pico-8 play session: mixed d-pad (fixed 12-tick cycle), after a click and taps of 🅾, ❎, 🅾+❎, 🅾 in the second before t = 0

[t = 1 s] mixed d-pad (1.2s cycle ×~1): → ← ↑ ↓ + 🅾/❎ taps, ~1s
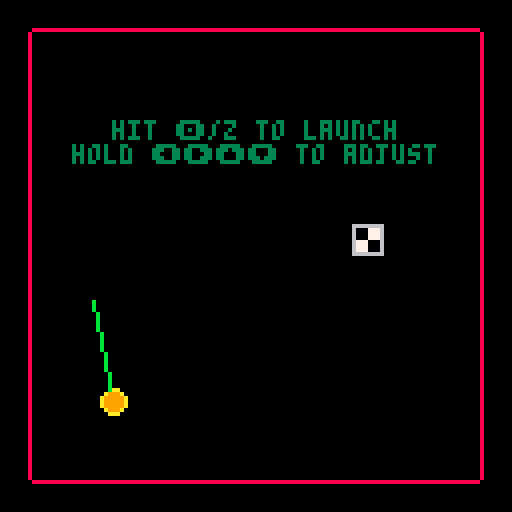
[t = 4 s] mixed d-pad (1.2s cycle ×~3): → ← ↑ ↓ + 🅾/❎ taps, ~4s
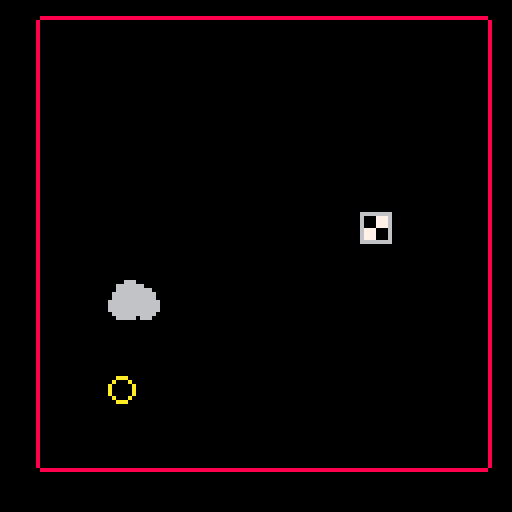
[t = 6 s] mixed d-pad (1.2s cycle ×~5): → ← ↑ ↓ + 🅾/❎ taps, ~6s
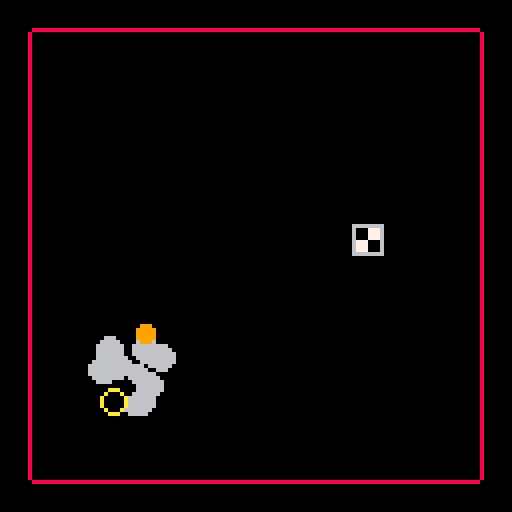
[t = 8 s] mixed d-pad (1.2s cycle ×~6): → ← ↑ ↓ + 🅾/❎ taps, ~8s
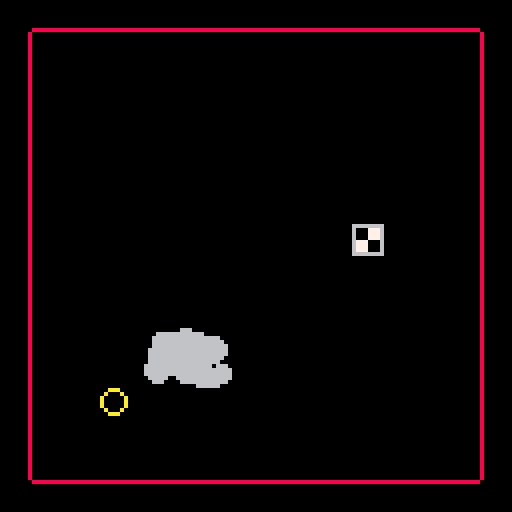

pico-8 cartridge
version 18
__lua__
--bounceball: golf!
--the spinoff you never asked for!
--by twotwos
cartdata("twotwos_trickshot_0")
function _init()
	smoke={}
	balls = {}
	level_names = {"welcome to bounceball: golf!",
																"over and in",
																"remember to fine tune",
																"wonder what that thing does", 
																"climbing the tower",
																"that was too hard, i'm sorry",
																"so sorry",
																"ok, i'll make it easier",
																"two new mechanics in a row?",
																"threading the needle",
																"sit back and melax",
																"that's new",
																"fast and slow, high and low",
																"slow and fast, comes to pass",
																"something's wrong",
																"i'll turn it off and on again",
																"great, now where are we",
																"how are you reading this???"}
	score = 1
	t = 0
	clued = false
	game_speed = 1
	life_line = false
	respawn = false
	shakin = false
	gem =false
	ball_returned = 0
	ghost_path = {}
	state = "in between" --"level out", "in between", "level in", "level start"
	level = 0
	escape = 0
	escape_level = 16
	suspense = -60
	freetime = 0
	mercy = 100
	speed_mercy = 100
	cal_level =	22.1875
	holding = 0
	another_timer = 0
	caught = false
	score = 0 
	--why have i made so many variables
	--dear god
	cameron = {x=0,y=0,x_v=0,g_x_v=0}
	for i=1,1 do
		make_ball(100,100,rnd(10)-5,rnd(16)-8,2.5,9)
	end
--	define_paddle()
		

	--debug
	--escape = 332
	--level = 17
	--suspense = 0
	--mercy = 10
	--balls[1].x = 500
	--escape = 0
	--state = "in between"
	--level_names[cal_level+1] = "oh god what have you done"
	--level = cal_level
	if level >= escape_level then 
		clued = true
	 gem = true 
	end
	--if level <= 8 then gem = true end
	
	
	
	
	--debug
	if level == escape_level + 1 then
		state = "level"
		balls[1].size = balls[1].orig_size
		explode_ball(balls[1])
	end
	
	
	if not dget(0) then
		dset(0,0)
	end
	if not dget(1) then
		dset(1,0)
	end
end
function bounce(xvar,yvar,ball)
		local tiles = {}
		local s = ball.size/2
		add(tiles,nget(xvar/8,yvar/8))
		add(tiles,nget((xvar+s)/8,yvar/8))
		add(tiles,nget((xvar-s)/8,yvar/8))
		add(tiles,nget(xvar/8,(yvar+s)/8))
		add(tiles,nget(xvar/8,(yvar-s)/8))
		for tile in all(tiles) do
			if tile == 15 then
				return "next level"
			end
			if tile == 21 then
				sfx(12)
				for x=0,15 do
				 for y=0,15 do
		    if nget(x, y) == 21 then
		    	nset(x,y,0)
		    end
				 end
				end
				return "gem get"
			end
			if fget(tile,1) then
				--ball.x = (flr(ball.x/8)*8)+4
				--ball.y = (flr(ball.y/8)*8)+8
				return "succed"
			end
			if fget(tile,0)
			then
				--ball.bounce_last = true
				if fget(tile,2) then
					return true,1.5
				elseif fget(tile,3) then
					return true,0.2
				end
				return true,0.9
			end
		end
		return false,-1
end

function move_ball(ball)
	--make_smoke(ball.x,ball.y,1,6,25)
	
	--_,will_bounce = bounce(ball.f_x,ball.f_y,ball)
	--if will_bounce then
	--	ball.xdir = bounce(ball.f_x,ball.y,ball)
	--	ball.ydir,ball.jbv = bounce(ball.x,ball.f_y,ball)
	--end
	--ball.x,ball.y=ball.f_x,ball.f_y
	local air_resistance = 0.0011
	local prec = (flr(abs(ball.xdir))+flr(abs(ball.ydir)))/1.8+10
	local jbv = false
	local add_esc = false
	if ball.ghost then prec = 5 end
	for i=1,prec do
		local f_x = ball.x+(ball.xdir*game_speed/prec)
		local f_y = ball.y+(ball.ydir*game_speed/prec)
		if not ball.ghost then
			local x_bounce,x_sproing = bounce(f_x,ball.y,ball)
			local y_bounce,y_sproing = bounce(ball.x,f_y,ball)
			if x_bounce == "succed" or 
						y_bounce == "succed" then
				if not ball.gone then
					sfx(2)
				end
				--ball.sp_speed = 5
				--ball.sp_dir = (rnd(46)+2)/100
				life_line = ball
				primed = false
				break
			end
			if x_bounce == "next level" or 
						y_bounce == "next level" then
				--sfx(2)
				--ball.sp_speed = 5
				--ball.sp_dir = (rnd(46)+2)/100
				if not ball.gone then
					state = "level out"
					sfx(8)
					sfx(9)
				end
				break
			end
			if x_bounce == "gem get" or 
						y_bounce == "gem get" then
				sfx(21)
				gem = true
				break
			end
			if x_bounce then
				--don't move if bouncing
				ball.xdir *= -x_sproing
				if not ball.gone then
					sfx(0)
				end
				ball.hint +=1
			else
				ball.x = f_x
			end
			if y_bounce then
				--don't move if bouncing
				ball.ydir *= -y_sproing
				jbv = true
				ball.hint += 1
				if not ball.gone then
					sfx(0)
				end
			else
				ball.y = f_y
			end
		else
			add(ghost_path,{x=ball.x,y=ball.y})
			ball.y = f_y
			ball.x = f_x
		end
		if ball.xdir < 0 then
			ball.xdir += ((air_resistance*abs(ball.xdir^2))/prec)
		else
			ball.xdir -= ((air_resistance*abs(ball.xdir^2))/prec)
		end
		if ball.ydir < 0 then
			ball.ydir += ((air_resistance*abs(ball.ydir^2))/prec)
		else
			ball.ydir -= ((air_resistance*abs(ball.ydir^2))/prec)
		end

		if not ball.jbv then
			ball.ydir += 0.5/prec
		else
			ball.jbv = false
		end
		if ball.ydir > 220 then
			ball.ydir = 219
			if level == escape_level and 
						(ball.xdir>210 or 
						ball.xdir<-210) then
				add_esc = true
			end
		end
		if ball.xdir > 220 then
			ball.xdir = 219
			if level == escape_level and 
						(ball.ydir>210 or 
						ball.ydir<-210) then
				add_esc = true
			end
		end
		if ball.ydir < -220 then
			ball.ydir = -219
			if level == escape_level and 
						(ball.xdir>210 or 
						ball.xdir<-210) then
				add_esc = true
			end
		end
		if ball.xdir < -220 then
			ball.xdir = -219
			if level == escape_level and 
						(ball.ydir>210 or 
						ball.ydir<-210) then
				add_esc = true
			end
		end	
	end
	if add_esc then escape += 1 end
end



function _update()
	t += 1
	foreach(smoke,move_smoke)
	if state == "level" and 
				(not (life_line or respawn or paused)) then
		for ball in all(balls) do
			move_ball(ball)
			if (ball.y > 128+ball.size and level != escape_level+1) or
						ball.y < 0-ball.size or 
						(ball.x > 120+ball.size and level != escape_level+1) or
						ball.x < 8-ball.size then
				explode_ball(ball)
				if bottomgone and not padx then
					ready_paddle()
				end
			end
			if ball.y > 128+ball.size and level == escape_level+1 then
				if rnd(mercy) < 1 then
					return_ball(ball)
					sfx(2)
				else
					explode_ball(ball)
					mercy *= 0.96
				end
			end
		end
		if btn(4) and holding then
			holding += 1
		else
			holding = false
		end
		if btnp(4) and level != escape_level and (not holding) then
			explode_ball(balls[1])
		end
		--if level == escape_level + 1 then
		--	cameron.g_x_v = 1
		--end
	elseif life_line and not paused then
		move_life_line()
		cameron.g_x_v = 0.6
		cameron.speed = 0.6
	elseif respawn then
		freetime = 0
		respawn -= 1
		if respawn < 0 then
			respawn = false
			for ball in all(balls) do
				ball.gone = false
			end
		end
	elseif state == "level out" then
		for ball in all(balls) do
			ball.size *= 1.05
			ball.size += 1
			if ball.size >= 156 then
				state = "in between"
				level += 1
			end
		end
	elseif state == "in between" then
		if btnp(5) then
			balls[1].x,balls[1].y = place_ball()
			state = "level in"
			sfx(10)
			sfx(11)
			
		end
	elseif state == "level in" then
		for ball in all(balls) do
			ball.size /= 1.05
			ball.size -= 1
			if ball.size <= ball.orig_size then
				ball.size = ball.orig_size
				state = "level start"
			end
		end
	elseif state == "level start" then
	 life_line = balls[1]
	 state = "level"
	end
	--escape scene!
	if escape == 150 then
		weak_explode(50,100,20)
	elseif escape == 200 then
		weak_explode(60,12,21)
	elseif escape == 250 then
		weak_explode(70,70,22)
	elseif escape == 260 then
		weak_explode(10,100,23)
	elseif escape == 280 then
		weak_explode(80,64,24)
	elseif escape == 290 then
		weak_explode(64,30,25)
	elseif escape == 300 then
		weak_explode(40,90,26)
	elseif escape == 310 then
		weak_explode(60,64,27)
	elseif escape == 315 then
		weak_explode(90,100,28)
	elseif escape == 320 then
		weak_explode(70,20,29)
	elseif escape == 323 then
		weak_explode(23,25,30)
	elseif escape == 326 then
		weak_explode(100,64,31)
	elseif escape == 328 then
		weak_explode(34,110,32)
	elseif escape == 329 then
		weak_explode(120,5,33)
	elseif escape == 330 then
		weak_explode(64,64,34)
	elseif escape == 331 then
		weak_explode(64,64,35)
		level = escape_level+1
		escape +=1
	elseif escape == 332 then
		explode_ball(balls[1])
		escape = -1
		paused = true
		cameron.speed = 0
	end
	if level == escape_level+1 then
		if escape < 0 then
			escape -= 1
		end
		if escape < suspense-150 and escape >= suspense-151 then
			paused = false
			--cameron.g_x_v = 0.5
		elseif escape < suspense-151 then
			set_camera()
			if balls[1].x < cameron.x then
				deadness += 1
			else deadness = 0 end
			if deadness > 20 and not respawn then
				life_line = false
				explode_ball(balls[1])
				speed_mercy *= 0.99
				deadness = 0
			end
		end
	end
	--let me fix that for you
	if cameron.x == 664 then
		cameron.x = 0
		level = cal_level
		balls[1].x -= 664
	end
	--but wait, there's more
	if life_line and level == cal_level then
		--another_timer += 1
		caught = true
	elseif caught and 
								not leftgone and 
								balls[1].x < 30 and 
								balls[1].y < 30 then
		nset(0,0,18)
		nset(0,1,18)
		nset(0,2,18)
		weak_explode(4,12,25)
		leftgone = true
		if rightgone then caught = false end
	elseif caught and 
								not rightgone and 
								balls[1].x > 98 and 
								balls[1].y < 30 then
		nset(15,0,18)
		nset(15,1,18)
		nset(15,2,18)
		weak_explode(124,12,25)
		rightgone = true
		if leftgone then caught = false end
	elseif leftgone and
						 	rightgone and
						 	not topgone and 
						 	caught and
						 	primed and
						 	balls[1].y < 30 then
		nset(1,0,54)
		nset(0,0,3)
		nset(15,0,5)
		nset(14,0,55)
		nset(1,14,0)
		nset(7,7,16)
		for i = 2,13,1 do
			nset(i,0,39)
		end
		for i = 8,120,16 do
			weak_explode(i,4,5)
		end
		topgone = true
		--weak_explode(64,12,25)
	end
	if topgone and 
				balls[1].sp_dir > 0.5 and
				not bottomgone then
		bottomgone = true
		for i = 8,120,16 do
			weak_explode(i,124,5)
		end
		nset(0,15,18)
		nset(15,15,18)
		for i = 1,14,1 do
			nset(i,15,0)
		end
	end
end

function _draw()
	
	--rectfill(0,0,128,128,0)
	cls()
	camera(0,0)
	--debug
	--print(mercy,8,24,8)
	--print(balls[1].sp_dir,8,16,8)
	--line(30,0,30,128)
	--shake
	if shakin then
		camera(cameron.x+rnd(shakin)-shakin/2,
									cameron.y+rnd(shakin)-shakin/2)
		shakin *=0.95
		shakin -= 0.5
		--updating in _draw(), tsk tsk
		if shakin <= 1 then shakin = false end
	else
		camera(cameron.x,cameron.y)
	end
	--smoke
	foreach(smoke,draw_smoke)
	
	--print(balls[1].y, 12,12,15)
	--walls
	--line(0,0,0,127,8)
	--line(127,127)
	--line(127,0)
	--line(0,0)
	if level != escape_level+1 then
		nap(0,0,16,16)
	else
		nap(0,0,6000,16)
	end
	--balls

	--the lime
	if life_line and not paused then
		line(
	  	life_line.x,
	   life_line.y,
	   life_line.x+life_line.sp_speed^2*cos(life_line.sp_dir),
	   life_line.y+life_line.sp_speed^2*sin(life_line.sp_dir),
	   11
	  )
		if gem then
			for ghost in all(ghost_path) do
				pset(ghost.x,ghost.y,3)
			end
		end
  if level == 0 then
  	printc("hit 🅾️/z to launch",64,32,3,1)
			printc("hold ⬅️➡️⬆️⬇️ to adjust",62,38,3,4)
		end--print(life_line.sp_dir, 12, 12, 15)
 	if level > 0 and level < 3 then
 		printc("hold ❎ and ⬅️➡️⬆️⬇️",63,26,3,5) 
 		printc("to fine-tune shot",63,32,3,0)
 	end
 end
	for ball in all(balls) do
		if not ball.gone then
			circfill(ball.x,ball.y,ball.size,ball.color)
		end
	end
	--newgame
	if state == "in between" then
		printc(level_names[level+1], 65, 44, 12)
		print("hit ❎ to begin", 36, 64, 7) 
	end
	--hint (not even all drawing)
	for ball in all(balls) do
		if ball.hint > 5 and not (life_line or ball.gone or clued) then
			printc("hit 🅾️/z to explode ball",ball.x,ball.y-12,8)
		end
	end
	if ball_returned > 0 then
		ball_returned -= 1
		printc("free ball!",balls[1].x,balls[1].y-12,7)
	end
	if holding and holding > 30 then
		if holding > 1000 then
			printc("you can stop now, there are",64,18,8)
			printc("no more messages here",64,28,8)
		elseif holding > 775 then
			printc("seriously?",64,18,8)
		elseif holding > 600 then
			printc("...",64,18,8)
		elseif holding > 375 then
			printc("please",64,18,8)
		elseif holding > 250 then
			printc("stop it",64,18,8)
		else
			printc("no need to hold z",64,18,8)
		end
	end
	pal()
	camera()
	if escape < suspense-30 and escape >= suspense-60 then --and escape > -35 then
		spr(64,48,48,4,4)
	elseif escape < suspense-60 and escape >= suspense-90 then
		spr(68,48,48,4,4)
	elseif	escape < suspense-90 and escape >= suspense-120 then
		spr(72,48,48,4,4)
	elseif escape < suspense-120 and escape >= suspense-150 then
		spr(76,48,48,4,4)
	end

end

	
-->8
--the smoke zone
function make_smoke(x,y,init_size,col,max_t)
	local s = {}
	s.x=x
	s.y=y
	s.col=6
	s.width=init_size
	s.width_final=init_size+rnd(2.5)+0.75
	s.t=0
	s.max_t=max_t+rnd(10)
	s.dx=(rnd(.8)-.4) --what
	s.dy=(rnd(0.5))
	s.ddy= .02
	add(smoke,s)
	return s
end

function move_smoke(sp)
	if (sp.t>sp.max_t) then
		del(smoke,sp)
	end
	if (sp.t>sp.max_t-(rnd(15)+15)) then
		sp.width+=1
		sp.width=min(sp.width, sp.width_final)
	end
	sp.x=sp.x+sp.dx
	sp.y=sp.y+sp.dy
	sp.dy=sp.dy+sp.ddy --sure
	sp.t =sp.t+1
end

function draw_smoke(s)
	circfill(s.x,s.y,s.width,s.col)
end

--yoinked from mozz's smoke particle tutorial
--with some changes
-->8
--oh whatever

function print_thicc(text,x,y,ic,oc,h) 
	for r=y-1,y+h+1 do for i=x-1,x+1 do print(text,i,r,oc) end end  
	print(text,x,y,ic)  
	--function by pixelヤ
end

function nget(x,y)
	return mget(x+(level%8)*16,y+flr(level/8)*18) 
end

function nset(x,y,tile)
	return mset(x+(level%8)*16,y+flr(level/8)*18,tile) 
end

function nap(three,four,five,six)
	return map((level%8)*16,flr(level/8)*18,three,four,five,six)
end

function acos(x) 
	return atan2(x,-sqrt(1-x*x))
end

function asin(y) 
	return atan2(sqrt(1-y*y),-y)
end
--thanks to a comment made by @rgb 4 years ago
-->8
--why do i need this stuff anyway
function make_ball(x,y,xdir,ydir,size,colour,ghost)
	local ball = {}
	ball.x = x
	ball.y = y
	ball.xdir = xdir
	ball.ydir = ydir
	ball.color = colour --what?
	ball.size = 156
	ball.orig_size = size
	ball.jbv = false
	ball.sp_dir = 0.3 --special dir
	ball.sp_speed = 5 --special speed
	ball.gone = false
	ball.hint = 0
	ball.ghost = ghost or false
	if not ball.ghost then
		add(balls, ball)
	end
	return ball
end


--with apologies to matt hughson
function printc(
	str,x,y,
	col,special_chars)
	local special_chars = special_chars or 0
	local len=(#str*4)+(special_chars*3)
	local startx=x-(len/2)
	local starty=y-2
	print_thicc(str,startx,starty,col,0,0)
end

-->8
--"organisation"
function move_life_line()
	local dir_speed = 0.007
	local	speed_speed = 0.2
	local max_speed = 9
	if (level == escape_level+1 and 
					balls[1].x > 500) then
		max_speed = 100
	elseif level == cal_level then
		max_speed = 12
	end
	if btn(5) 
	then dir_speed = 0.0014
					 speed_speed = 0.04
	--really clever variable names
	end
		
	if btn(1) 
		--and life_line.sp_dir > 0.01 
		then
		primed = false
		life_line.sp_dir -= dir_speed
	end
	if btn(0)
	 --and life_line.sp_dir < 0.49 
	 then
	 	primed = false
		life_line.sp_dir += dir_speed
	end
	if btn(2) and
			life_line.sp_speed < max_speed then
		life_line.sp_speed += speed_speed
		primed = false
	elseif life_line.sp_speed > max_speed then
		life_line.sp_speed = max_speed
	end
	if btn(3) and
			life_line.sp_speed > 0.2 then
		life_line.sp_speed -= speed_speed
		primed = false
	elseif life_line.sp_speed < 0.2 then
		life_line.sp_speed = 0.2
	end
	if life_line.sp_dir < 0 then 
		life_line.sp_dir += 1
	elseif life_line.sp_dir > 1 then
		life_line.sp_dir -= 1
	end
	if btnp(4) then
		holding = 0
		life_line.xdir=life_line.sp_speed*cos(life_line.sp_dir)
	 life_line.ydir=life_line.sp_speed*sin(life_line.sp_dir)
		life_line = false
		ghost_path = {}
		sfx(4)
	elseif gem then
		ghost_path = {}
		ghost_ball = make_ball(life_line.x,
												life_line.y,
												life_line.sp_speed*cos(life_line.sp_dir),
												life_line.sp_speed*sin(life_line.sp_dir),
												life_line.size,
												0,
												true)
		for i=1,100 do
			move_ball(ghost_ball)
			if ghost_ball.y < 8 then
				primed = true
			end
		end
	end
	
end

function place_ball() 
	for y=16,0, -1 do
	  for x=16,0, -1 do
	    if nget(x, y) == 16 then
	    	return x*8+4,y*8+4
	    end
	  end
	end
end

function explode_ball(ball)
	deadness = 0
	weak_explode(ball.x,ball.y,20)
	cameron.d_x = cameron.x
	clued = true
	ball.gone = true
	ball.x,ball.y=place_ball()
	state = "level start"
	respawn = 20
	
end

function weak_explode(x,y,power)
	for i=0,power+5 do
		make_smoke(x,y,1,6,25)
	end
	sfx(6)
	sfx(7)
	if not shakin then
		shakin = 0
	end
	shakin += power
end

function return_ball(ball)
	ball.sp_speed = sqrt(abs(ball.xdir)^2+abs(ball.ydir)^2)
	ball.sp_dir = asin(ball.ydir/ball.sp_speed)
	ball.sp_dir += 0
	ball.xdir = ball.sp_speed*cos(ball.sp_dir)
	ball.ydir = ball.sp_speed*sin(ball.sp_dir)
	sfx(14)
	ball_returned = 40
end
-->8
--crazy camera code

function set_camera()
	if cameron.x < 664 and level != cal_level then
		if freetime <= 0 then
			cameron.g_x_v = cameron.speed
		else 
			cameron.g_x_v = cameron.speed/3
			freetime -= 0.3
		end
		
		if balls[1].x > 500 then
			cameron.g_x_v = 2	
		end
		
		if cameron.g_x_v <= 0.009 and cameron.g_x_v >=-0.009 then
			cameron.g_x_v = 0
		end
		if cameron.x_v <= 0.009 and cameron.x_v >=-0.009 then
			cameron.x_v = 0
		end
		if cameron.x_v < cameron.g_x_v then
			cameron.x_v += 0.01
		elseif cameron.x_v > cameron.g_x_v then
			cameron.x_v -= 0.01
		end
		if respawn then
			--cameron.x = bezier_hell((20-respawn)/20,0.14,0.72,0.34,1.27)*cameron.d_x
			cameron.x = cameron.d_x-easinghell((respawn)/20)*cameron.d_x
			cameron.x_v = 0
		end
		if balls[1].x - cameron.x > 100 and balls[1].x < 760 then
			cameron.x = balls[1].x - 100
			freetime += 1
		end
		--664
		cameron.x += cameron.x_v*speed_mercy/100
	elseif level != cal_level then
		cameron.x = 664
	end
end
-->8
--what in god's name is this

function bezier_hell(t,x_2,y_2,x_1,y_1)
	
	--x_1 = 1-x_1
	--x_2 = 1-x_2
	--y_1 = 1-y_1
	--y_2 = 1-y_2
	return ((1-t)*((1-t)*((1-t)*1+t*x_1)+t*((1-t)*x_1+t*x_2))+t*((1-t)*((1-t)*x_1+t*x_2)+t*((1-t)*x_2)))
	--return x_1*(1-t)^3 + 3*y_1*(1-t)^2*t + 3*x_2*(1-t)*t^2 + y_2*t^3
end
--produces an animation curve 
--almost, but not entirely 
--unlike the bezier you put 
--into it
--let's not use that...

function easinghell(t)
	return (1-(t^3))
end

-->8
--bounceball deluxe!
--it's okayer
function ready_paddle()
	--newgame = true
	for i = 1,14,1 do
		nset(i,0,4)
	end
	nset(7,7,0)
	weak_explode(64,64,64)
	_init = _pad_init
	_draw = _pad_draw
	_update = _pad_update
	_pad_init()
end
function _pad_init()
	smoke={}
	padx=52
	pady=122
	padw=24
	padh=4

	ballx=64
	bally=64
	ballsize=2.5
	ballxdir=5
	ballydir=-3

	bouncenext = false
	bouncenow = false

	speed = 1
	lives = 3
	score = 0
	
	colorconvert = {[true]=9, [false]=12}
	
	dead = false
	dying = false
	safe = false
	
	deluxemode = false
	
	if not dget(0) then
		dset(0,0)
	end
	if not dget(1) then
		dset(1,0)
	end
end

function movepaddle()
 if btn(0) then
 	padx-=3.25*speed --left arrow
 	--pady+=1
 elseif btn(1) then
  padx+=3.25*speed --right arrow
  --pady-=1
 end
end

function pad_moveball()
	if bouncenow then
		make_smoke(ballx,bally,1,6,25)
	end
	ballx+=(ballxdir*speed)
	bally+=(ballydir*speed)
	if ballx > 119-ballsize or ballx < 8+ballsize then
		ballxdir = -ballxdir
		sfx(0)	
	end
	if bally < 8+ballsize and not bouncenow then
		ballydir = -ballydir
		sfx(0)
	end
	if bally < 100 then
		safe = false
	end
	if bouncenow then
		ballydir += 0.5 --gravity!
	end
end

function bouncepaddle()
	if ballx+ballsize>=padx and 
				ballx-ballsize<=padx+padw and
				bally+ballsize>pady and 
				not safe then
		safe = true
		sfx(2)
		bouncenow = bouncenext
		if deluxemode then
			ballxdir = (ballx-(padx+padw/2))/2
		end
		if (rnd(1) > 0.5 and not bouncenext) or rnd(1) > 0.9 then bouncenext = true
		else bouncenext = false
		end
		if not bouncenow then
			if ballydir < 4 then
				ballydir =-ballydir
			else ballydir = -3 end
		else
			ballydir = -8 --negative is up
			sfx(13)
	 end
		speed +=0.025--what?
		score+=flr(speed*100)	
	end
end

function losedeadball()
	if bally>(127+ballsize) and 
				not (ballx+ballsize>=padx and 
				ballx-ballsize<=padx+padw) and
				not safe 
				then
		if lives == 0 then
			dead = true
			sfx(5)
			endoflife = time()
		end
		sfx(3)
		lives-=1
		bouncenow=false
		bally=64
		ballx=64
		ballydir=-3
		deadtime = time()
		dying = true
		
		speed -=1
		speed /=2
		speed +=1
	end
end
function _pad_update()
	movepaddle()
	foreach(smoke,move_smoke)
	if not (dying or dead or newgame) then
			pad_moveball()
			bouncepaddle()
		elseif not newgame and time()-deadtime > 1.5 then
			dying = false
		end
		losedeadball()
	if deluxemode then
		if score > dget(1)then
			dset(1,score)
		end
	else
		if score > dget(0)then
			dset(0,score)
		end
	end
	--resets
	if dead then
	 if btn(5) then
			_init() --this should be illegal
		end
		if btn(4) then
			_init()
			deluxemode = true
		end
	end
	if newgame then
		if btn(5) then 
			newgame = false 
			deluxemode = false
		end
		if btn(4) then
			newgame = false
			deluxemode = true
		end
		if rnd(1) > 0.7 then
			make_smoke(56,64,2,rnd(15),60)
		end
	end
end


function _pad_draw()
	--rectfill(0,0,128,128,0)
	cls()
	if shakin then
		camera(cameron.x+rnd(shakin)-shakin/2,
									cameron.y+rnd(shakin)-shakin/2)
		shakin *=0.95
		shakin -= 0.5
		if shakin <= 1 then shakin = false end
	else
		camera(cameron.x,cameron.y)
	end
	--wonder what happens if i remove this?
	--paddle
	rectfill(padx, pady, padx+padw, pady+padh, colorconvert[bouncenext])
	--walls
	
	nap(0,0,16,16)
	if bouncenow then 
		rectfill(8,0,119,8,0)
		line(120,0,120,127,8) 
		line(7,127,7,0,8)
	end
	--ball
	if not (dying or dead or newgame) then
		circfill(ballx,bally,ballsize, colorconvert[bouncenow])
	end
	--score
	print(score, 16,12,15)
	if deluxemode then
		print("hi: ".. dget(1), 16, 20, 15)
	else
		print("hi: ".. dget(0), 16, 20, 15)
	end
	--hearts
	for i=1, lives do
		spr(001,82+i*8,12)
	end
	--smoke
	foreach(smoke,draw_smoke)
	--end
	if dead then
		if (time() - endoflife > 2.5) then
			printc("thank you for playing", 64,54,8)
		end
		if (time() - endoflife > 3.5) then
			printc("bounceball: golf!", 64, 64, 8)
		end
		if (time() - endoflife > 4.5) then
			printc("a game by twotwos",64,74,8) 	
		end
		if (time() - endoflife > 5.5) then
			printc("hit ❎ to go again?",64,84,8) 	
		end
	end
	--newgame
	if newgame then
		print_thicc("bounceball!", 42, 44, 9, 12, 0)
		print("hit ❎ to begin", 36, 64, 7) 
	end
end
	
__gfx__
00000000000000008888888880000000000000000000000888888880000000088000000008888888a000000a08888888888888808880a000000a088866666666
000000000880880000000000800000000000000000000008000000080000000880000000800000000a0000a08000000000000008800a00000000a00860007776
0070070087888880000000008000000000000000000000080000000800000008800000008000000000aaaa00800000000000000880a0000000000a0860007776
000770008888888000000000800000000000000000000008000000080000000880000000800000000000000080000000000000088a000000000000a860007776
000770002888882000000000800000000000000000000008000000080000000880000000800000000000000080000000000000088a000000000000a867770006
0070070002888200000000008000000000000000000000080000000800000008800000008000000000000000800000000000000880a0000000000a0867770006
00000000002820000000000080000000000000000000000800000008000000088000000080000000000000008000000000000008800a00000000a00867770006
000000000002000000000000800000008888888800000008000000088888888008888888800000000000000008888888888888808880a000000a088866666666
00000000000000008000000880000008088888800000000088888888888888880000000a8888888800000000888888888888888888a0000000000000a0000000
000aaa00000000008000000880000008800000080000000000000000800aa008000000a08000000800000000800aa00880000008800a0000000aaa000a000000
00a000a00000000080000008800000088000000803bbbbb00000000080a00a0800000a00a000000a0000000080a00a08a00000088000a00000a000a000a00000
0a00000a000000008000000880000008800000083bbbb7bb000000000a0000a000000a000a0000a0a000000a0a0000a80a00000880000a000a00000a00a00000
0a00000a0000000080000008800000088000000803bbb7b000000000a000000a00000a0000a00a000a0000a0a00000a800a0000880000a000a00000a00a00000
0a00000a00aaaa00800000088000000880000008003b7b00000000000000000000000a00000aa00080a00a0800000a08000a00088000a0000a00000a00a00000
00a000a00a0000a08000000880000008800000080003b0000000000000000000000000a000000000800aa0080000a0080000a008800a000000a000a00a000000
000aaa00a000000a8000000808888880800000080000000088888888000000000000000a0000000088888888000a088800000a8888a00000000aaa00a0000000
88888888a00000000000000aa00000000000000a00000000000000a0000000000000000000000000000000000000000000000000000000000000000000000000
cccccccc0a00000aa00000a00a000000000000a0aa0000aa000000a0000000000000000000000000000000000000000000000000000000000000000000000000
0000000000aaaaa00aaaaa0000a0000000000a0000aaaa0000000a00000000000000000000000000000000000000000000000000000000000000000000000000
00000000000000000000000000a0000000000a000000000000000a00000000000000000000000000000000000000000000000000000000000000000000000000
00000000000000000000000000a0000000000a000000000000000a00000000000000000000000000000000000000000000000000000000000000000000000000
00000000000000000000000000a0000000000a000000000000000a0000aaaa000000000000000000000000000000000000000000000000000000000000000000
00000000000000000000000000a0000000000a0000000000000000a0aa0000aa0000000000000000000000000000000000000000000000000000000000000000
0000000000000000000000000a000000000000a000000000000000a0000000000000000000000000000000000000000000000000000000000000000000000000
0000000000000000000000000a000000000000a00000000000000000000000000000000000000000000000000000000000000000000000000000000000000000
00000000000000000000000000a0000000000a000000000000000000000000000000000000000000000000000000000000000000000000000000000000000000
00000000000000000000000000a0000000000a000000000000000000000000000000000000000000000000000000000000000000000000000000000000000000
00000000000000000000000000a0000000000a000000000000000000000000000000000000000000000000000000000000000000000000000000000000000000
00000000000000000000000000a0000000000a000000000000000000000000000000000000000000000000000000000000000000000000000000000000000000
00000000000000000000000000a0000000000a000000000000aaaaa00aaaaa000000000000000000000000000000000000000000000000000000000000000000
0000000000000000000000000a000000000000a0000000000a00000aa00000a00000000000000000000000000000000000000000000000000000000000000000
000000000000000000000000a00000000000000a00000000a00000000000000a0000000000000000000000000000000000000000000000000000000000000000
00000000000000000000000000000000000000000000000000000000000000000000000000000000000000000000000000000000000000000000000000000000
00000000000000000000000000000000000000000000000000000000000000000000000000000000000000000000000000000000000000000000000000000000
00000000000000000000000000000000000000000000000000000000000000000000000000000000000000000000000000000000000000000000000000000000
0000000000000ccccccccc00000000000000000000000000000000000000000000000000000000ccc00000000000000000000000000000000000000000000000
00000000000cccccccccccc000000000000000000000000000000000000000000000000000000cccc00000000000000000000000000000000000000000000000
000000000ccccc000000ccc0000000000000000000000000000000000000000000000000000cccccc0000000000000000000000000000000000000000000cc00
00000000cccc000000000ccc00000000000000000ccccccccccc0000000000000000000000cccc0cc0000000000000000ccccccccc000000000000000000cc00
0000000cccc0000000000ccc000000000000000cccccccccccccc000000000000000000000ccc00cc000000000000000cccccccccc00000000ccc0000000cc00
0000000ccc00000000000ccc00000000000000cccc000000000ccc0000000000000000000ccc000cc000000000000000ccc00000cc000000cccccc000000cc00
000000000000000000000ccc000000000000cccc000000000000ccc00000000000000000ccc0000cc000000000000000cc000000cc00000ccccccc000000cc00
00000000000000000000ccc0000000000000ccc00000000000000ccc000000000000000ccc00000cc000000000000000c000000ccc0000cccc00ccc00000cc00
0000000000000000000ccc00000000000000000000000000000000cc00000000000000ccc000000cc000000000000000cc0000cccc000cccc0000cc00000cc00
000000000000000000cccc00000000000000000000000000000000cc00000000000000cc0000000cc000000000000000cc0ccccccc00ccc000000ccc0000cc00
00000000000000000cccc000000000000000000000000000000000cc0000000000000ccc0000000cc000000000000000ccccccc0cc00cc00000000cc0000cc00
00000000ccccc000cccc000000000000000000000000000000000ccc0000000000000cc00000000cc000000000000000cccc0000cc00cc00000000cc0000cc00
00000000cccccccccc00000000000000000000000000000000000cc000000000000000000000000cc00000000000000000000000cc00cc0000000ccc0000cc00
00000000ccccccccccc0000000000000000000000000000000000cc000000000000000000000000cc00000000000000000000000cc00cc0000000ccc0000ccc0
0000000000000000cccc00000000000000000000000000000000ccc000000000000000000000000cc00000000000000000000000cc00cc0000000cc00000ccc0
000000000000000000cccc000000000000000000000000000000cc0000000000000000000000000cc00000000000000000000000cc00cc0000000cc000000cc0
0000000000000000000ccc00000000000000000000000000000ccc0000000000000000000000000cc00000000000000000000000cc00ccc00000ccc000000cc0
00000000000000000000ccc0000000000000000000000000000cc00000000000000000000000000ccc0000000000000000000ccccc000cc00000ccc000000cc0
000000000000000000000cc000000000000000000000000000ccc000000000000000000000000000cc000000000000000000ccccc0000ccc00cccc0000000cc0
000000000000000000000ccc00000000000000000000000000cc0000000000000000000000000000cc000000000000000cccccc0000000ccccccc0000000ccc0
0000000000000000000000cc000000000000000000000000cccc0000000000000000000000000000cc000000000000000cccc0000000000cccc000000000cc00
000000000000000000000ccc00000000000000000000000cccc00000000000000000000000000000cc000000000000000000000000000000000000000000cc00
00000000000000000000cccc000000000000000000000ccccc000000000000000000000000000000cc0000000000000000000000000000000000000000000000
00000000000cccccccccccc00000000000000000000ccccc00000000000000000000000000000000cc0000000000000000000000000000000000000000000000
000000000cccccccccccc0000000000000000000cccccccccc000000000000000000000000000000cc0000000000000000000000000000000000000000000000
000000000cccc000000000000000000000000000ccccccccccccccccccc00000000000000000000ccc000000000000000000000000000000000000000000cc00
0000000000000000000000000000000000000000000000000cccccccccc000000000000000cccccccccccc0000000000000000000000000000000000000cccc0
00000000000000000000000000000000000000000000000000000000000000000000000000cccccccccccc0000000000000000000000000000000000000cccc0
000000000000000000000000000000000000000000000000000000000000000000000000000000000000000000000000000000000000000000000000000cccc0
50000000000030005000000000000030500000305000003050000000000000305000000030500000000030500000003050000000000030005000000000000030
50000100000000000000000000000030500001000000000000000000000000305000010000000000000000000000003050000100000000000000000000000030
50000000000030005000000000000030500000305000003000202020202020000020712000002071712000002071200050000000000030005000000000000030
0020202020919191917191719191910000202020207171717191719171717100002020202012525222717112525222000031404120e1d0d0e080d0d0d1d0d000
00000000000000000000000000000000000000000000000000000000000000000000000000000000000000000000000000000000000000000000000000000000
00000000000000000000000000000000000000000000000000000000000000000000000000000000000000000000000000000000000000000000000000000000
00000000000000000000000000000000000000000000000000000000000000000000000000000000000000000000000000000000000000000000000000000000
00000000000000000000000000000000000000000000000000000000000000000000000000000000000000000000000000000000000000000000000000000000
00000000000000000000000000000000000000000000000000000300000000000000000000000000000000000000000000000000000000000000000000000000
00000000000000000000000000000000000000000000000000000000000000000000000000000000000000000000000000000000000000000000000000000000
00000000000000000000000000000000000000000000000000000300000000000030500000000000000000000000000000000000000000000000000000000000
00000000000000000000000000000000000000000000000000000000000000000000000000000000000000000000000000000000000000000000000000000000
00000000000000000000000000000000000000000000000000000300000000000030500000000000000000000000000000000000000000000000000000003003
03500000000000000000000000000000000000000000000000000000000000000000004100000000000000000000000000004100000000000000000000000000
00000000000000000000000000000000000000000000000000000300000000000030500000000000000000000000000000000000000000000000000000008040
00500000000000000000000000000000000000000000000000000000000000000000002100000000000000000000000000002100000000000000000000000000
000000000040a1a1a1a140000000000000000000004040a140404000000000000030500000000000000000000000000000000000000000000000000000000000
30500000000000000000000000000000000000000000000000000000000000000000002100000000000000000000000000002100000000000000000000000000
00000000500000000000003000000000000000005000000000000000000000000030500000000000000000000000000000000000000000000000000000000000
30002020122260000000000000000000000000000000000000000000000000000000002100000000000000000000000000002100000000000000000000000000
00000000e0000000000000d00000000000000000e000000000000000000000000030e00000000000000000000000000000000000000000000000009060000000
30004040404070000000000000000000000000000000000000000000000000000000002100000000000000000000000000002100000000000000000000000000
00000000e0000000000000d00000000000000000e000000000000000000000000080700000000000000000000000000000000000901222600000003050000000
d0500000000000000000000000000000000000000000000000000000000000000000002100000000000000000000000000002100000000000000000000000000
00000000e0000000000000d00000000000000000e000000000000000000000000000000000000000000000000000000000000000320000420000003050000000
30500000000000000000000000000000000000000000000000000000000000000000002100000000000000000000000000002100000000000000000000000000
00000000e0000100000000d00000000000000000e00001000000000000000000000000000000902060000000000000000000000033000043000000f150000000
80700000000000000000000000000000000000000000000000000000000000000000002100000000000000000000000000002100000000000000000000000000
00000000500000000000003000000000000000005000000000000000000000000000000000003200500000000000000000000000806373700000003042000000
00000000000000000000000000000000000000000000000000000000000000000000002100000000000000000000000000002100000000000000000000000000
00000000002071717171200000000000000000000020202020712000000000000000000000003300500000009012226000000000000000000000003062000000
00000000000000000000000000000000000000000000000000000000000000000000002100000000000000000000000000002100000000000000000000000000
00000000000000000000000000000000000000000000000000000300000000000000000000008040700000003000005000000000000000000000003043000000
00000000000000000000000000000000000000000000000000000000000000000000002100000000000000000000000000002100000000000000000000000000
00000000000000000000000000000000000000000000000000000300000090202020600000000000000000003000005000000000000000000000003050000000
90a06000000000000000000000000000009012525252525222600000000000000000002100000000000000000000000000002100000000000000000000000000
00000000000000000000000000000000000000000000000000000300000030000000500000000000000000003000005000000000000000000000003050000000
30005000000000000000000000000000003000000000000000500000000000000000002101000000000000000000000000002100000000000000000000000000
00000000000000000000000000000000000000000000000000000300000030000000500000000000000000003000005000009020202020716000003000919191
00005000000000000000000000000000003000000000000000500000000000000000003012525252525252525252525252225000000000000000000000000000
00000000000000000000000000000000000000000000000000000300000000000000000000000000000000000000000000000000000000000000000000000000
00000000000000000000000000000000000000000000000000000000000000000000000000000000000000000000000000000000000000000000000000000000
00000000000000000000000000000000000000000000000000000000000000000000000000000000000000000000000000000000000000000000000000000000
00000000000000000000000000000000000000000000000000000000000000000000000000000000000000000000000000000000000000000000000000000000
00000000000000000000000000000000000000000000000000000000000000000000000000000000000000000000000000000000000000000000000000000000
00000000000000000000000000000000000000000000000000000000000000000000000000000000000000000000000000000000000000000000000000000000
00000000000000000000000000000000000000000000000000000000000000000000000000000000000000000000000000000000000000000000000000000000
00000000000000000000000000000000000000000000000000000000000000000000000000000000000000000000000000000000000000000000000000000000
00000000000000000000000000000000000000000000000000000000000000000000000000000000000000000000000000000000000000000000000000000000
00000000000000000000000000000000000000000000000000000000000000000000000000000000000000000000000000000000000000000000000000000000
00000000000000000000000000000000000000000000000000000000000000000000000000000000000000000000000000000000000000000000000000000000
00000000000000000000000000000000000000000000000000000000000000000000000000000000000000000000000000000000000000000000000000000000
00000000000000000000000000000000000000000000000000000000000000000000000000000000000000000000000000000000000000000000000000000000
00000000000000000000000000000000000000000000000000000000000000000000000000000000000000000000000000000000000000000000000000000000
00000000000000000000000000000000000000000000000000000000000000000000000000000000000000000000000000000000000000000000000000000000
00000000000000000000000000000000000000000000000000000000000000000000000000000000000000000000000000000000000000000000000000000000
00000000000000000000000000000000000000000000000000000000000000000000000000000000000000000000000000000000000000000000000000000000
00000000000000000000000000000000000000000000000000000000000000000000000000000000000000000000000000000000000000000000000000000000
00000000000000000000000000000000000000000000000000000000000000000000000000000000000000000000000000000000000000000000000000000000
00000000000000000000000000000000000000000000000000000000000000000000000000000000000000000000000000000000000000000000000000000000
00000000000000000000000000000000000000000000000000000000000000000000000000000000000000000000000000000000000000000000000000000000
00000000000000000000000000000000000000000000000000000000000000000000000000000000000000000000000000000000000000000000000000000000
00000000000000000000000000000000000000000000000000000000000000000000000000000000000000000000000000000000000000000000000000000000
00000000000000000000000000000000000000000000000000000000000000000000000000000000000000000000000000000000000000000000000000000000
__gff__
0000010101010101010102010105050000020101010001050209050509090002000202020202020200000000000000000100000202000202000000000000000000000000000000000000000000000000000000000000000000000000000000000000000000000000000000000000000000000000000000000000000000000000
0000000000000000000000000000000000000000000000000000000000000000000000000000000000000000000000000000000000000000000000000000000000000000000000000000000000000000000000000000000000000000000000000000000000000000000000000000000000000000000000000000000000000000
__map__
0004040404040404040404040404040000040404040404040404040404040400000404040404040000040404040404000004040404040400000404040404040000040404040404040404040404040400000404040404040404040000000000000004040404040404040404040404040000040404040400000004040404040400
0500000000000000000000000000000305000000000000000000000000000003050000000000000305000000000000030500000000000003050000000000000305000000000000000000000000000003050000000000000000000300000000000500000000000000000000000000000305000000000003000500000000000003
050000000000000000000000000000030500000000000000000000000000000305000000000000030500000000000003050000000000000305000000000000030500000000000000000000000f00000305000000000000000f000300000000000500001400000000140000000000000305000000000003000500000000000003
050000000000000000000000000000030500000000000000000000000000000305000000000000030500000000000003050000000f0000030500000000000003050000000000000000000000000000030500000000000000000008041104040005000b110c00000b110c00000000000305000000000008040700000000000003
0500000000000000000000000000000305000000000000000000000000000003050000000000000305000000000000030500000000000003050000000000000305000000000000000000000000000003050000000000000000000000000000030500000000000000000000001400000305000000000000150000000000000003
0500000000000000000000000000000305000000000000090600000000000003050000000000000305000000000000030500000000000008070000100000000305000000000000000000000b0a0c00030500000921220600000000000000000305000000000000000000000b110c000305000000000009020600000000000003
050000000000000000000000000000030500000000000003050000000000000305000000000000080700000000000003050000000000000000000000000000030500000000000000000000001300000305000003000005000b0c000000000003050000000f000000140000000000000305000000000003000500000000000003
05000000000000000000000f000000030500000000000003050000000000000305000000000000000000000000000003050000000000000000000000000000030500000000000000000000000000000305000003000005000000000000000003050000000000000b110c00000000000305000000000003000500000000000003
0500000000000000000000000000000305000000000000030500000000000003050000000000000906000000000000030500000000000000000000000000000305000b0a0c0000000000000000000003050000030000050000000000000000030500001400000000000000001400000305000000000003000500000000000003
05000000000000000000000000000003050000000000000305000000000000030500000000000003050000000000000305000000000000000000000000000003050000130000000000000000000000030500000300000500000000000000000305000b110c0000000000000b110c000305000010000003000500000000000003
0500000000000000000000000000000305000000000000030500000000000003050000000000000305000000000000030500000000000000000000000000000305000000000000000000000000000003050000030000050000000000000000030500000000000000000000000000000305000000000008040700000000000003
050000000000000000000000000000030500000000000003050000000000000305000000000000030500000000000003050000090a060000000000000000000305000000000000000000000b0a0c0003050000030000050000000000000000030500000000000000140000000000000300020202020600000000000000000003
050000100000000000000000000000030500000f00000003050000001000000305000010000000030500000f0f000003050000030005000000000000000000030500000000000000000000001300000305000003000005000000000000000003050000000000000b110c00001000000300040404040700000000000000000003
05000000000000000000000000000003050000000000000305000000000000030500000000000003050000000000000305000003000500000000000000000003050000100000000000000000000000030500000300000500000000001000000305000000000000000000000000000003050000000000000000000b21220c0003
0500000000000000000000000000000305000000000000030500000000000003050000000000000305000000000000030500000300050000000000000000000305000000000000000000000000000003050000030000050000000000000000030500000000000000000000000000000305000000000000000000000807000003
00020202020202020202020202020200050000000000000305000000000000030002020202020200050000000000000300020200000500000000000000000003000202020202020202020202020202000500000300000002020202020202020000020202020600000000090202020200050000090f0600000000000000000003
0000000000000000000000000000000000000000000000000000000000000000000000000000000000000000000000000000000000000000000000000000000000000000000000000000000000000000000000000000000000000000000000000000000000000000000000000000000005000003000500000000000000000000
0000000000000000000000000000000000000000000000000000000000000000000000000000000000000000000000000000000000000000000000000000000000000000000000000000000000000000000000000000000000000000000000000000000000000000000000000000000000000000000000000000000000000000
000404040404000000040404040404000004040000040400000404040404040000040404040404000004040404040400050000000000030000040404040404000004040404040404040404040404040000040404040404040404040404040400000404040404040404040404040404000b120b04091209040209090609070702
05000000000003000500000000000003050000030500000305000000000000030e000000000000030e000000000000030500000000000300050000000000000305000000000000000000000000000003050000000000000000000000000000030500000000000000000000000000000312000000000000000000000000000003
0500000f000003000500000000000003050000030500000807000000000000030e000000000000030e00000000000003050000000000030005000000000000030500000000000000000000000f0000030500000000000000000000000f0000030500000000000000000000000f0000031300001000000000000000000f000002
05000000000003000500000000000003050000080700000000000000000000030e000000000000030e000000000000030700000000000300050000001000000305000000000000000000000000000003050000000000000000000000000000030500000000000000000000000000000305000000100000001000000010000016
0500000000000300050000000000000305000f0000000000000000000000000d0e000000090600030e00090600000003000000000000030005000000000000030500000000000000000000000000000305000000000000000000000000000003050000000000000000000000000000030500000000000000100000000000000c
05000000000008000500000010000003050000090600000000000000000000030500000003050003050003050000000300000000000008000500000000000003050000000000000000000000000000030500000000000000000000000000000305000000000000000000000000000003131e000010000000000010000000000b
0500000000000008070000000000000305000003050000090600000000000003050000000305000305000305000000030000000000000008070000000000000305000000000000000000000000000003050000000000000000000000000000030500000000000000000000000000000307000000000010000000000000100005
0500000000000000000000000000000305000003050000030500000000000003050000000305000305000305000000030000000000000000000000000000000305000000000000000000000000000003050000000000000000000000000000030500000000000000000000000000000305000010000000001000001000000005
0500000000000000000009060000000305000003050000031800000000000003050000000305000305000305000000030600000000000000000009060000000305000000000000000000000000000003050000000000000000000000000000030500000000000000000000000000000305000000000010000000100000000003
050000000000000000000807000000030500000305000003050000000000000305000000030500080700030500000003050000000000000000000807000000030500000000000000000000000000000305000000000000000000000000000003050000000000000000000000000000030c1e0000000000001e00000000001003
05000000000000000000000000000003050000030500000305000000000000030500000003050000000003050000000305000000000000000000000000000003050000000000000000000000000000030500000000000000000000000000000305000000000000000000000000000003080000000000000000001e0000000002
0500000000000917060000000000000305000003050000030500000000000003050000000305000000000305000000030500000000000919060000000000000300020a0206000000000000000000000300020a0206000000000000000000000300021702060000000000000000000003000211020800001e0000000000000003
0500000000000300050000000000000305000003050000030500000000000003050000000305000000000305000000030500000f00000300050000000000000300040404070000000000000000000003000404040700000000000000000000030004040407000000000000000000000314141404080000000000000010000007
0500000000000300050000000000000305000003050000030500000000100003050010000305000000000305000f00030500000000000300050000000000000305000000000000000000000000000003050000000000000000000000000000030500000000000000000000000000000305000000000000000000000000000004
